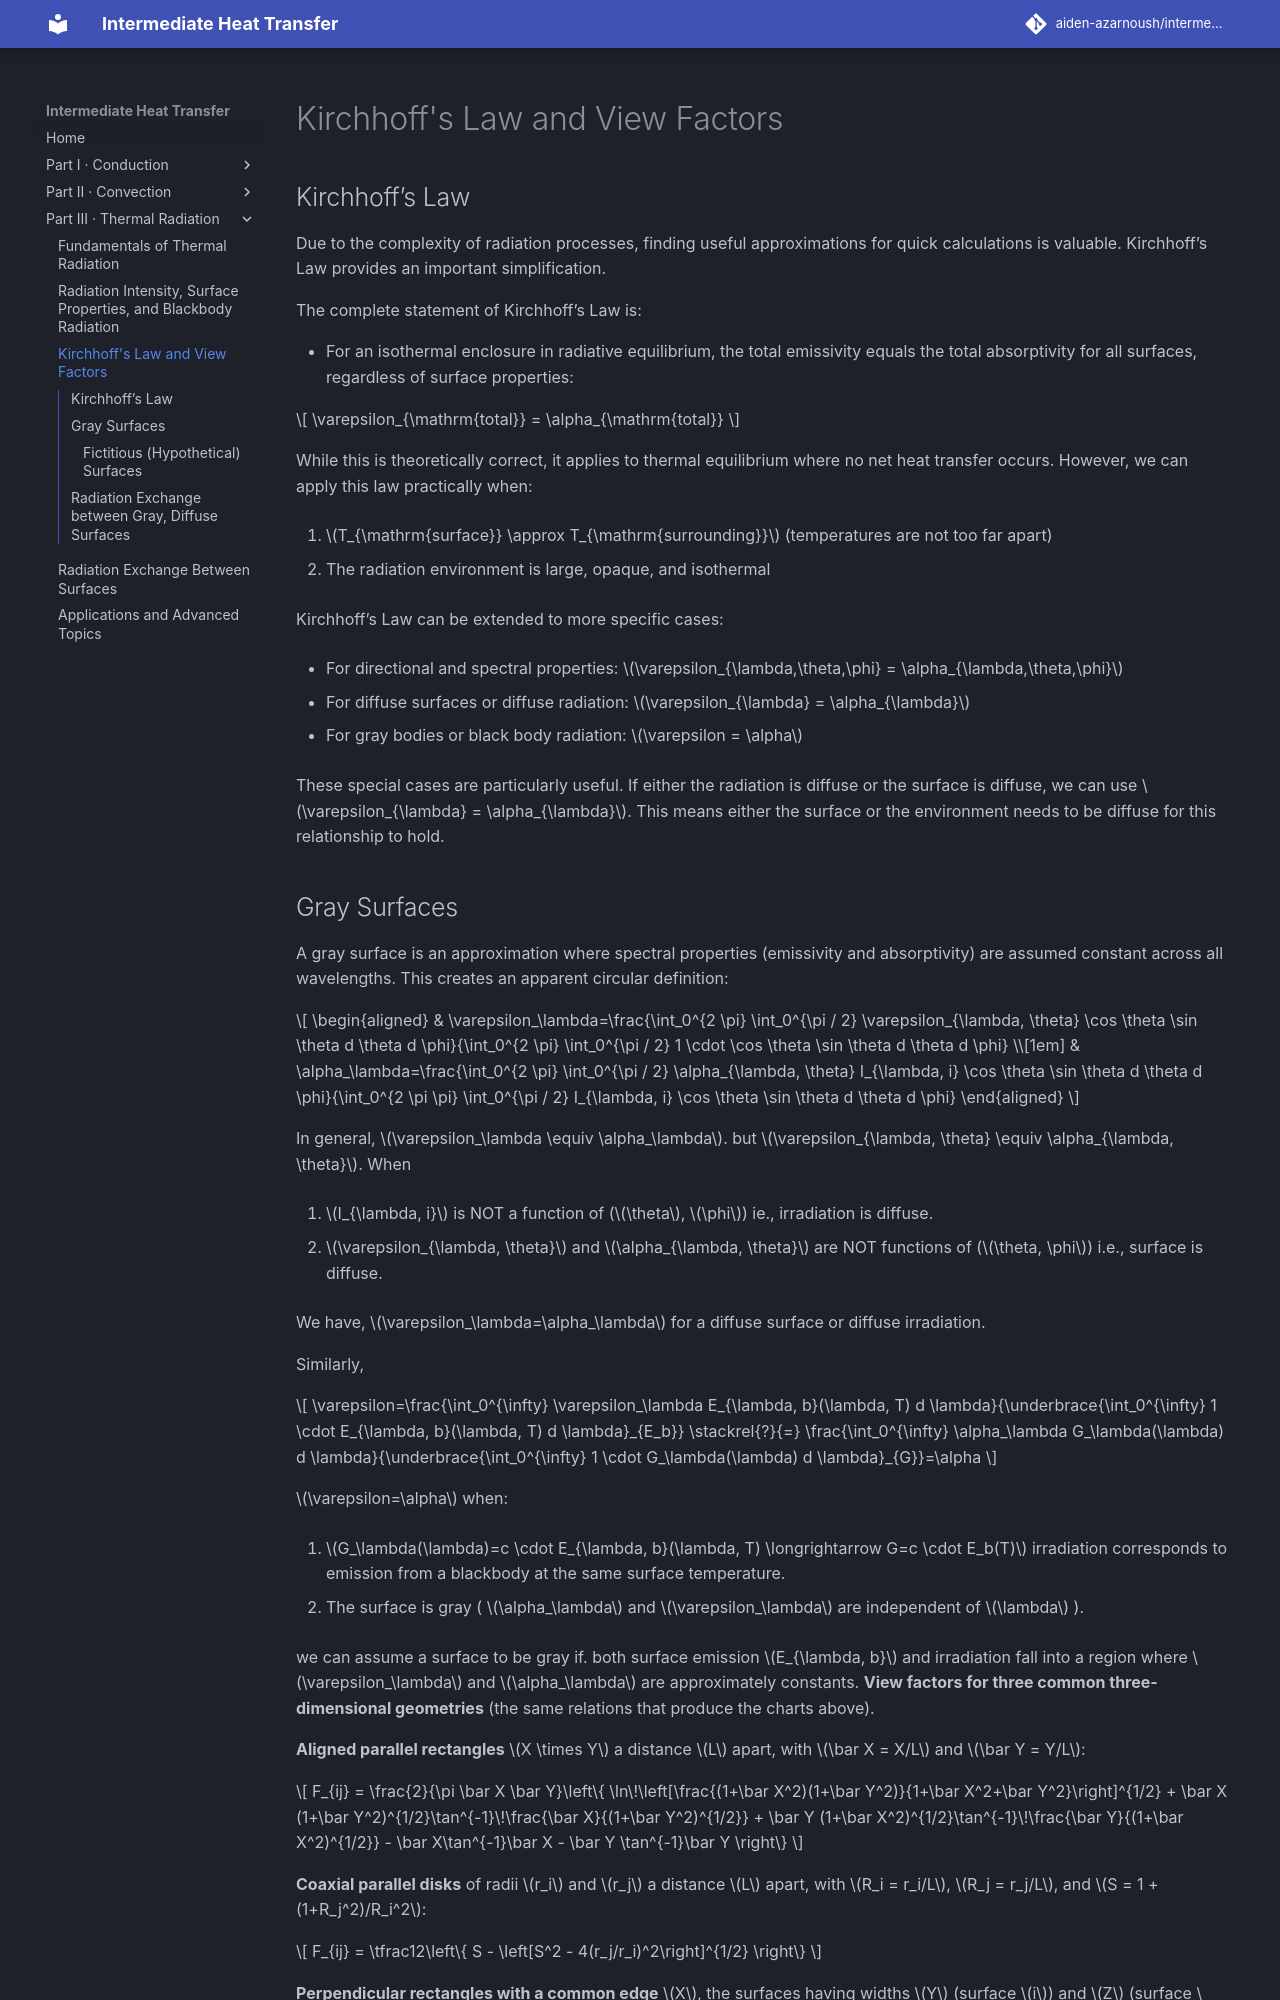

repository: aiden-azarnoush/intermediate-heat-transfer · page: radiation/03-kirchhoff-s-law-and-view-factors/index.html · generator: mkdocs

# Kirchhoff's Law and View Factors

## Kirchhoff’s Law

Due to the complexity of radiation processes, finding useful approximations for quick calculations is valuable. Kirchhoff’s Law provides an important simplification.

The complete statement of Kirchhoff’s Law is:

-   For an isothermal enclosure in radiative equilibrium, the total emissivity equals the total absorptivity for all surfaces, regardless of surface properties: 

$$
\varepsilon_{\mathrm{total}} = \alpha_{\mathrm{total}}
$$

While this is theoretically correct, it applies to thermal equilibrium where no net heat transfer occurs. However, we can apply this law practically when:

1.  $T_{\mathrm{surface}} \approx T_{\mathrm{surrounding}}$ (temperatures are not too far apart)

2.  The radiation environment is large, opaque, and isothermal

Kirchhoff’s Law can be extended to more specific cases:

-   For directional and spectral properties: $\varepsilon_{\lambda,\theta,\phi} = \alpha_{\lambda,\theta,\phi}$

-   For diffuse surfaces or diffuse radiation: $\varepsilon_{\lambda} = \alpha_{\lambda}$

-   For gray bodies or black body radiation: $\varepsilon = \alpha$

These special cases are particularly useful. If either the radiation is diffuse or the surface is diffuse, we can use $\varepsilon_{\lambda} = \alpha_{\lambda}$. This means either the surface or the environment needs to be diffuse for this relationship to hold.
